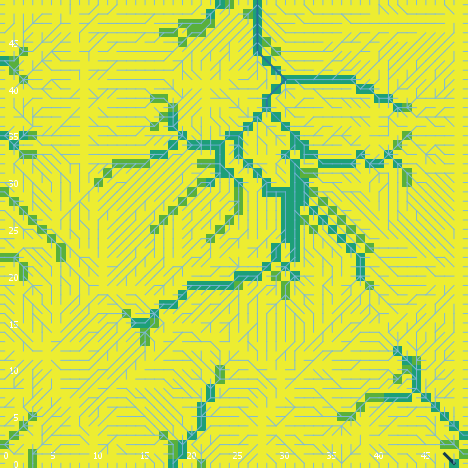

The data file committed next to this chart (first rows):
export-world data (NetLogo 6.0.4)
land_05_withInitialEcologicalCommunity.n…
05/26/2020 11:35:12:946 +0100
RANDOM STATE
0 0 -1727483681 234 0.9899518240225873 f…
GLOBALS
min-pxcor, max-pxcor, min-pycor, max-pycor, perspective, subject, nextIndex, directed-links, ticks, display-mode, ecol_brushfrequencyinflection, ecol_brushfrequencyrate, ecol_grassfrequencyinflection, ecol_grassfrequencyrate, ecol_woodfrequencyinflection, ecol_woodfrequencyrate, elevationdistribution, elev_algorithm-style, elev_featureanglerange, elev_inversioniterations, elev_noise, elev_numdepressions, elev_numprotuberances, elev_numranges
0, 49, 0, 49, 0, nobody, 2600, "UNDIRECTED", -1, "cover type", 18.6, 0.06789, 4.704, 0.07298, 45.87, 0.08552, [-8.696614474600375 -3.975198196997447 -…, "C#", 13.68, 0.5499, 0.5065, 7, 5, 33
TURTLES
who, color, heading, xcor, ycor, shape, label, label-color, breed, hidden?, size, pen-size, pen-mode, numpoints
0, 35, 67, 44, 22, "default", "", 9.9, {breed flowholders}, true, 1, 1, "up", 
1, 65, 125, 33, 30, "default", "", 9.9, {breed flowholders}, true, 1, 1, "up", 
2, 5, 111, 16, 10, "default", "", 9.9, {breed flowholders}, true, 1, 1, "up", 
3, 95, 254, 41, 45, "default", "", 9.9, {breed flowholders}, true, 1, 1, "up", 
4, 5, 169, 6, 5, "default", "", 9.9, {breed flowholders}, true, 1, 1, "up", 
5, 15, 318, 19, 1, "default", "", 9.9, {breed flowholders}, true, 1, 1, "up", 
6, 35, 188, 37, 29, "default", "", 9.9, {breed flowholders}, true, 1, 1, "up", 
7, 75, 273, 10, 20, "default", "", 9.9, {breed flowholders}, true, 1, 1, "up", 
8, 5, 284, 33, 46, "default", "", 9.9, {breed flowholders}, true, 1, 1, "up", 
9, 25, 312, 39, 13, "default", "", 9.9, {breed flowholders}, true, 1, 1, "up", 
10, 35, 311, 19, 27, "default", "", 9.9, {breed flowholders}, true, 1, 1, "up", 
11, 65, 85, 28, 43, "default", "", 9.9, {breed flowholders}, true, 1, 1, "up", 
12, 15, 214, 39, 26, "default", "", 9.9, {breed flowholders}, true, 1, 1, "up", 
13, 45, 340, 8, 14, "default", "", 9.9, {breed flowholders}, true, 1, 1, "up", 
14, 75, 324, 16, 34, "default", "", 9.9, {breed flowholders}, true, 1, 1, "up", 
15, 125, 47, 18, 29, "default", "", 9.9, {breed flowholders}, true, 1, 1, "up", 
16, 95, 218, 39, 2, "default", "", 9.9, {breed flowholders}, true, 1, 1, "up", 
17, 45, 136, 5, 27, "default", "", 9.9, {breed flowholders}, true, 1, 1, "up", 
18, 95, 28, 41, 13, "default", "", 9.9, {breed flowholders}, true, 1, 1, "up", 
19, 105, 217, 8, 41, "default", "", 9.9, {breed flowholders}, true, 1, 1, "up", 
20, 55, 338, 4, 28, "default", "", 9.9, {breed flowholders}, true, 1, 1, "up", 
21, 35, 296, 25, 19, "default", "", 9.9, {breed flowholders}, true, 1, 1, "up", 
22, 25, 54, 2, 33, "default", "", 9.9, {breed flowholders}, true, 1, 1, "up", 
23, 55, 325, 38, 45, "default", "", 9.9, {breed flowholders}, true, 1, 1, "up", 
24, 5, 107, 16, 24, "default", "", 9.9, {breed flowholders}, true, 1, 1, "up", 
25, 15, 100, 45, 32, "default", "", 9.9, {breed flowholders}, true, 1, 1, "up", 
26, 35, 267, 38, 8, "default", "", 9.9, {breed flowholders}, true, 1, 1, "up", 
27, 135, 26, 27, 19, "default", "", 9.9, {breed flowholders}, true, 1, 1, "up", 
28, 5, 229, 12, 2, "default", "", 9.9, {breed flowholders}, true, 1, 1, "up", 
29, 95, 185, 6, 32, "default", "", 9.9, {breed flowholders}, true, 1, 1, "up", 
30, 95, 223, 36, 27, "default", "", 9.9, {breed flowholders}, true, 1, 1, "up", 
31, 115, 20, 46, 24, "default", "", 9.9, {breed flowholders}, true, 1, 1, "up", 
32, 55, 23, 27, 33, "default", "", 9.9, {breed flowholders}, true, 1, 1, "up", 
33, 85, 209, 45, 7, "default", "", 9.9, {breed flowholders}, true, 1, 1, "up", 
34, 125, 40, 41, 40, "default", "", 9.9, {breed flowholders}, true, 1, 1, "up", 
35, 5, 272, 11, 8, "default", "", 9.9, {breed flowholders}, true, 1, 1, "up", 
36, 25, 142, 45, 47, "default", "", 9.9, {breed flowholders}, true, 1, 1, "up", 
37, 55, 306, 15, 9, "default", "", 9.9, {breed flowholders}, true, 1, 1, "up", 
38, 55, 61, 37, 25, "default", "", 9.9, {breed flowholders}, true, 1, 1, "up", 
39, 45, 357, 47, 7, "default", "", 9.9, {breed flowholders}, true, 1, 1, "up", 
40, 85, 318, 5, 40, "default", "", 9.9, {breed flowholders}, true, 1, 1, "up", 
41, 105, 164, 13, 43, "default", "", 9.9, {breed flowholders}, true, 1, 1, "up", 
42, 75, 307, 7, 46, "default", "", 9.9, {breed flowholders}, true, 1, 1, "up", 
43, 75, 224, 38, 36, "default", "", 9.9, {breed flowholders}, true, 1, 1, "up", 
44, 125, 352, 33, 2, "default", "", 9.9, {breed flowholders}, true, 1, 1, "up", 
45, 125, 206, 15, 40, "default", "", 9.9, {breed flowholders}, true, 1, 1, "up", 
46, 75, 303, 6, 31, "default", "", 9.9, {breed flowholders}, true, 1, 1, "up", 
47, 96.99, 270, 0, 16, "line half", "", 9.9, {breed flowholders}, false, 1, 1, "up", 
48, 5, 228, 36, 5, "default", "", 9.9, {breed flowholders}, true, 1, 1, "up", 
49, 115, 283, 27, 14, "default", "", 9.9, {breed flowholders}, true, 1, 1, "up", 
50, 45, 49, 41, 33, "default", "", 9.9, {breed flowholders}, true, 1, 1, "up", 
... 10,658 more rows
